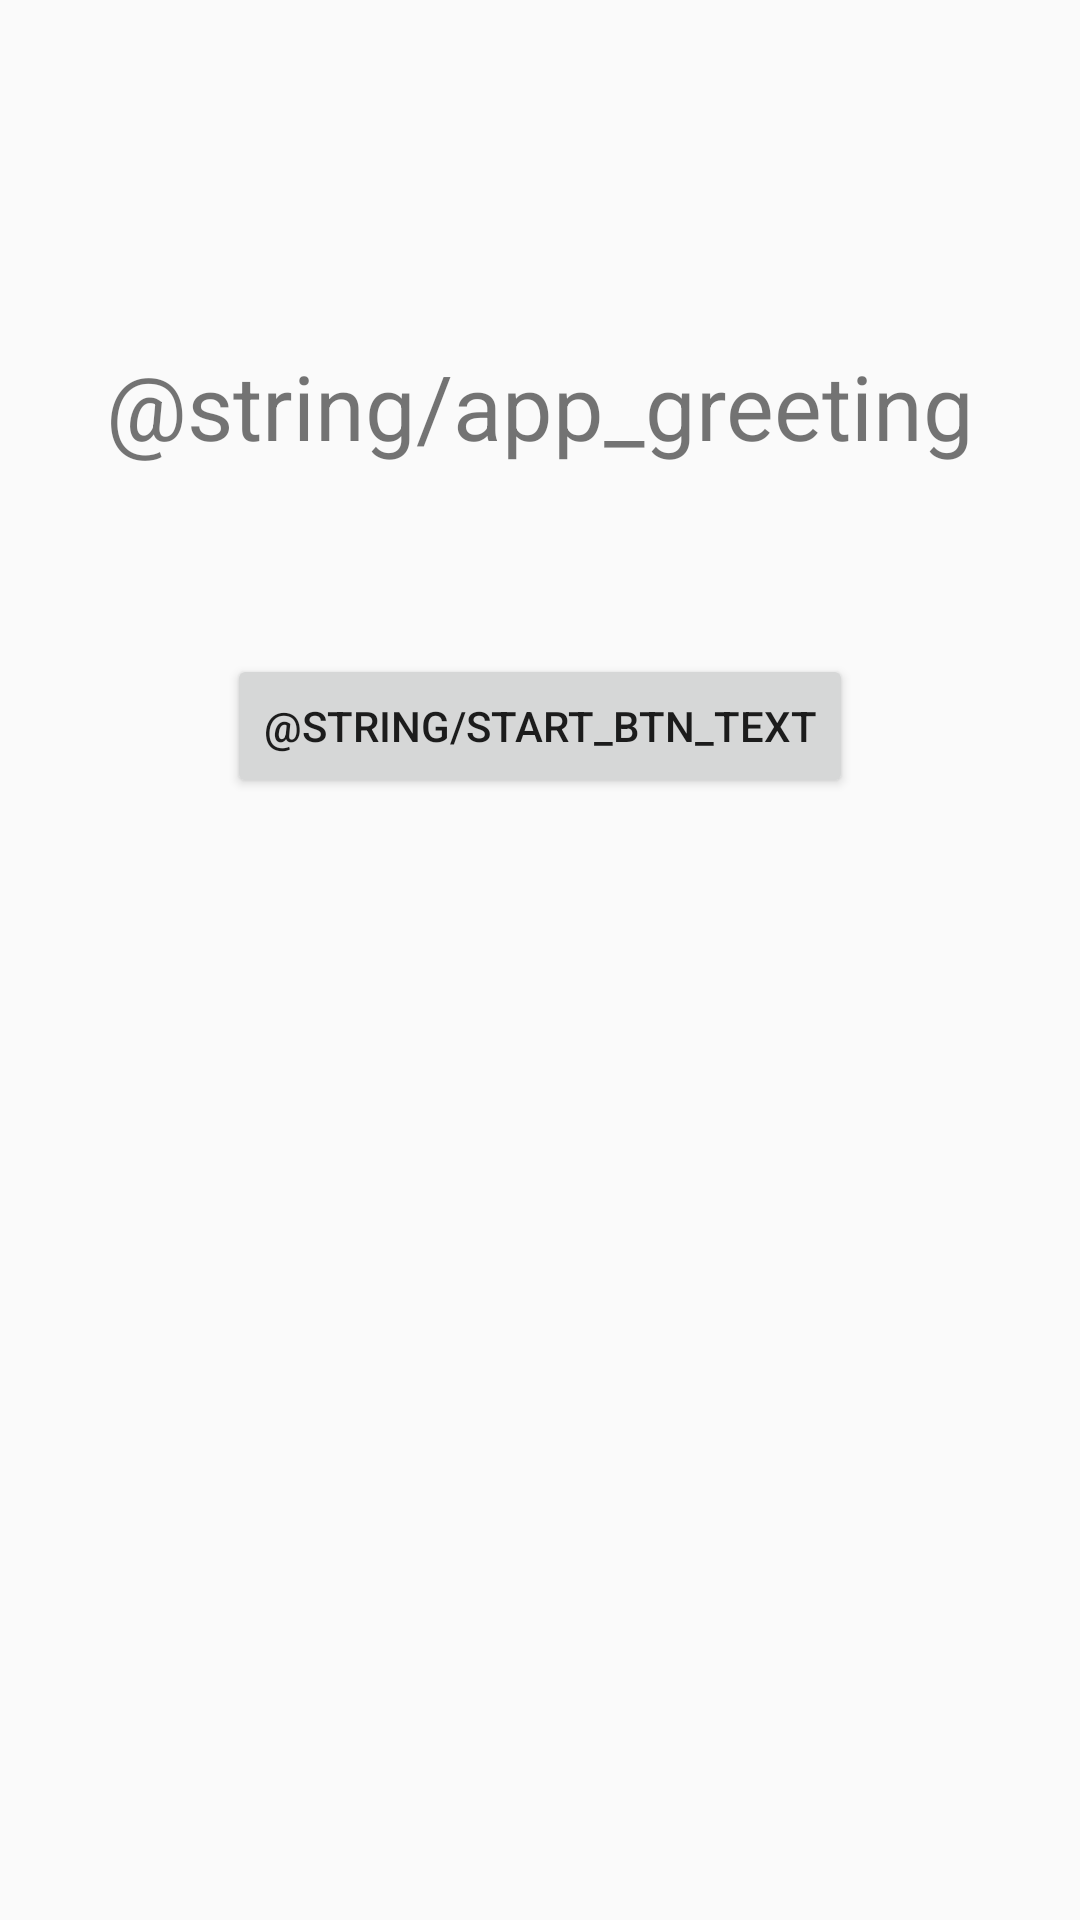

This screen was rendered from an Android layout file. Write that file and the resources it references.
<!-- AndroidManifest.xml: activity theme AppTheme.NoActionBar -->
<!-- res/layout/activity_main.xml -->
<?xml version="1.0" encoding="utf-8"?>
<androidx.constraintlayout.widget.ConstraintLayout xmlns:android="http://schemas.android.com/apk/res/android"
    xmlns:app="http://schemas.android.com/apk/res-auto"
    xmlns:tools="http://schemas.android.com/tools"
    android:layout_width="match_parent"
    android:layout_height="match_parent"
    tools:context=".MainActivity">

    <TextView
        android:id="@+id/wholePicture"
        android:layout_width="wrap_content"
        android:layout_height="wrap_content"
        android:text="@string/app_greeting"
        android:textSize="30sp"
        app:layout_constraintBottom_toBottomOf="parent"
        app:layout_constraintEnd_toEndOf="parent"
        app:layout_constraintStart_toStartOf="parent"
        app:layout_constraintTop_toTopOf="parent"
        app:layout_constraintVertical_bias="0.192" />

    <Button
        android:id="@+id/button"
        android:layout_width="wrap_content"
        android:layout_height="wrap_content"
        android:onClick="startGame"
        android:text="@string/start_btn_text"
        app:layout_constraintBottom_toBottomOf="parent"
        app:layout_constraintEnd_toEndOf="parent"
        app:layout_constraintStart_toStartOf="parent"
        app:layout_constraintTop_toTopOf="parent"
        app:layout_constraintVertical_bias="0.368" />
</androidx.constraintlayout.widget.ConstraintLayout>
<!-- resources referenced by this layout -->
<resources>
  <style name="AppTheme.NoActionBar">
          <item name="windowActionBar">false</item>
          <item name="windowNoTitle">true</item>
      </style>
</resources>
